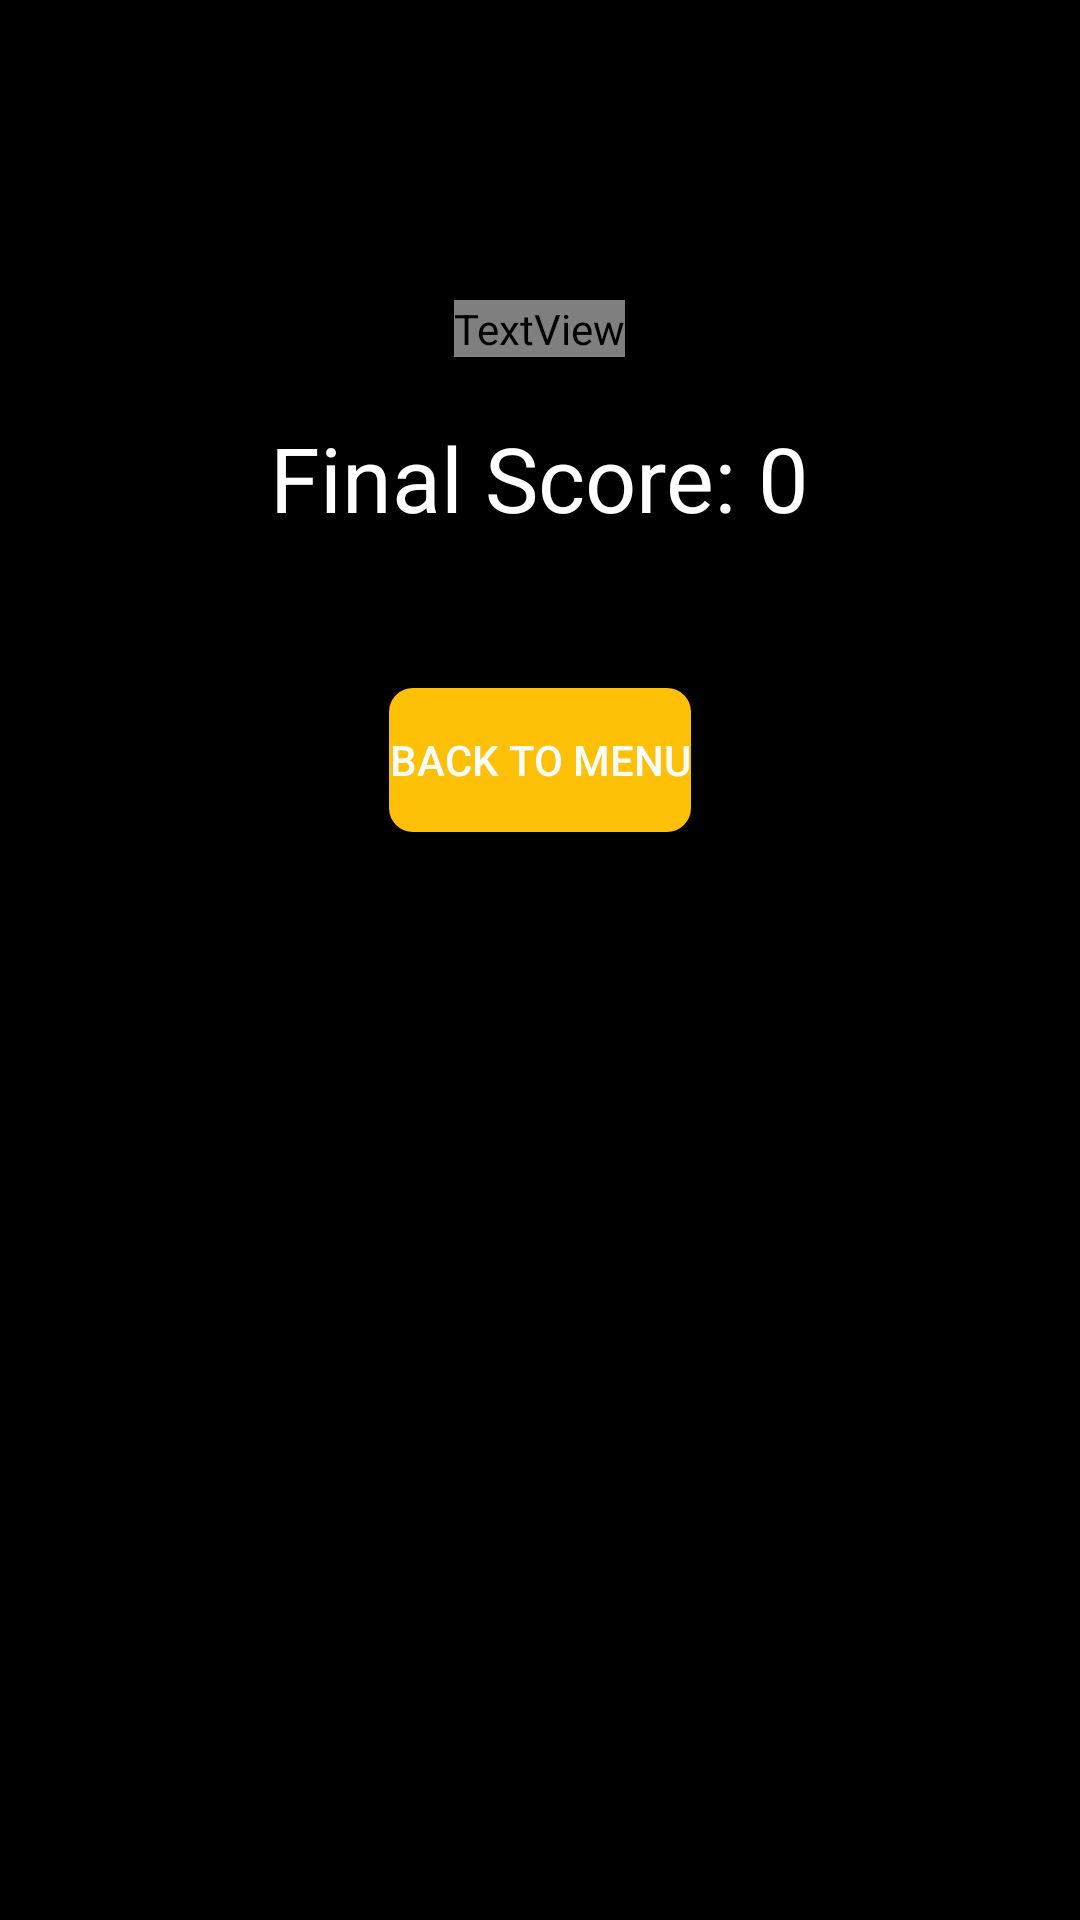

The Android layout XML behind this screen, and the referenced resources:
<!-- AndroidManifest.xml: application theme Theme.MobileClientPAT -->
<!-- res/layout/activity_endgame.xml -->
<RelativeLayout xmlns:android="http://schemas.android.com/apk/res/android"
    android:layout_width="match_parent"
    android:layout_height="match_parent"
    android:background="@color/black">

    <TextView
        android:id="@+id/tvGameOver"
        android:layout_width="wrap_content"
        android:layout_height="wrap_content"
        android:text="Game Over"
        android:textSize="40sp"
        android:textColor="@color/red"
        android:layout_centerHorizontal="true"
        android:layout_marginTop="100dp"/>

    <TextView
        android:id="@+id/tvFinalScore"
        android:layout_width="wrap_content"
        android:layout_height="wrap_content"
        android:text="Final Score: 0"
        android:textSize="30sp"
        android:textColor="@color/white"
        android:layout_below="@id/tvGameOver"
        android:layout_centerHorizontal="true"
        android:layout_marginTop="20dp"/>

    <Button
        android:id="@+id/btnBackToMenu"
        android:layout_width="wrap_content"
        android:layout_height="wrap_content"
        android:text="Back to Menu"
        android:textColor="@color/white"
        android:background="@drawable/button_gameend_background"
        android:layout_below="@id/tvFinalScore"
        android:layout_centerHorizontal="true"
        android:layout_marginTop="50dp"/>

</RelativeLayout>
<!-- resources referenced by this layout -->
<resources>
  <!-- drawable button_gameend_background (drawable) -->
  <selector xmlns:android="http://schemas.android.com/apk/res/android">
      <item android:state_pressed="true">
          <shape android:shape="rectangle">
              <solid android:color="#FF9800"/> 
              <corners android:radius="8dp"/> 
          </shape>
      </item>
      <item>
          <shape android:shape="rectangle">
              <solid android:color="#FFC107"/> 
              <corners android:radius="8dp"/> 
          </shape>
      </item>
  </selector>
  <style name="Theme.MobileClientPAT" parent="Theme.AppCompat.Light.NoActionBar">&gt;
          
          <item name="colorPrimary">@color/purple_500</item>
          <item name="colorPrimaryVariant">@color/purple_700</item>
          <item name="colorOnPrimary">@color/white</item>
          
          <item name="colorSecondary">@color/teal_200</item>
          <item name="colorSecondaryVariant">@color/teal_700</item>
          <item name="colorOnSecondary">@color/black</item>
          
          <item name="android:statusBarColor">?attr/colorPrimaryVariant</item>
          
      </style>
  <!-- not gathered from this repository: default colours our renderer supplied (Android Studio template values) -->
  <color name="purple_500">#FF6200EE</color>
  <color name="purple_700">#FF3700B3</color>
  <color name="teal_200">#FF03DAC5</color>
  <color name="teal_700">#FF018786</color>
  <color name="black">#FF000000</color>
  <color name="white">#FFFFFFFF</color>
</resources>
